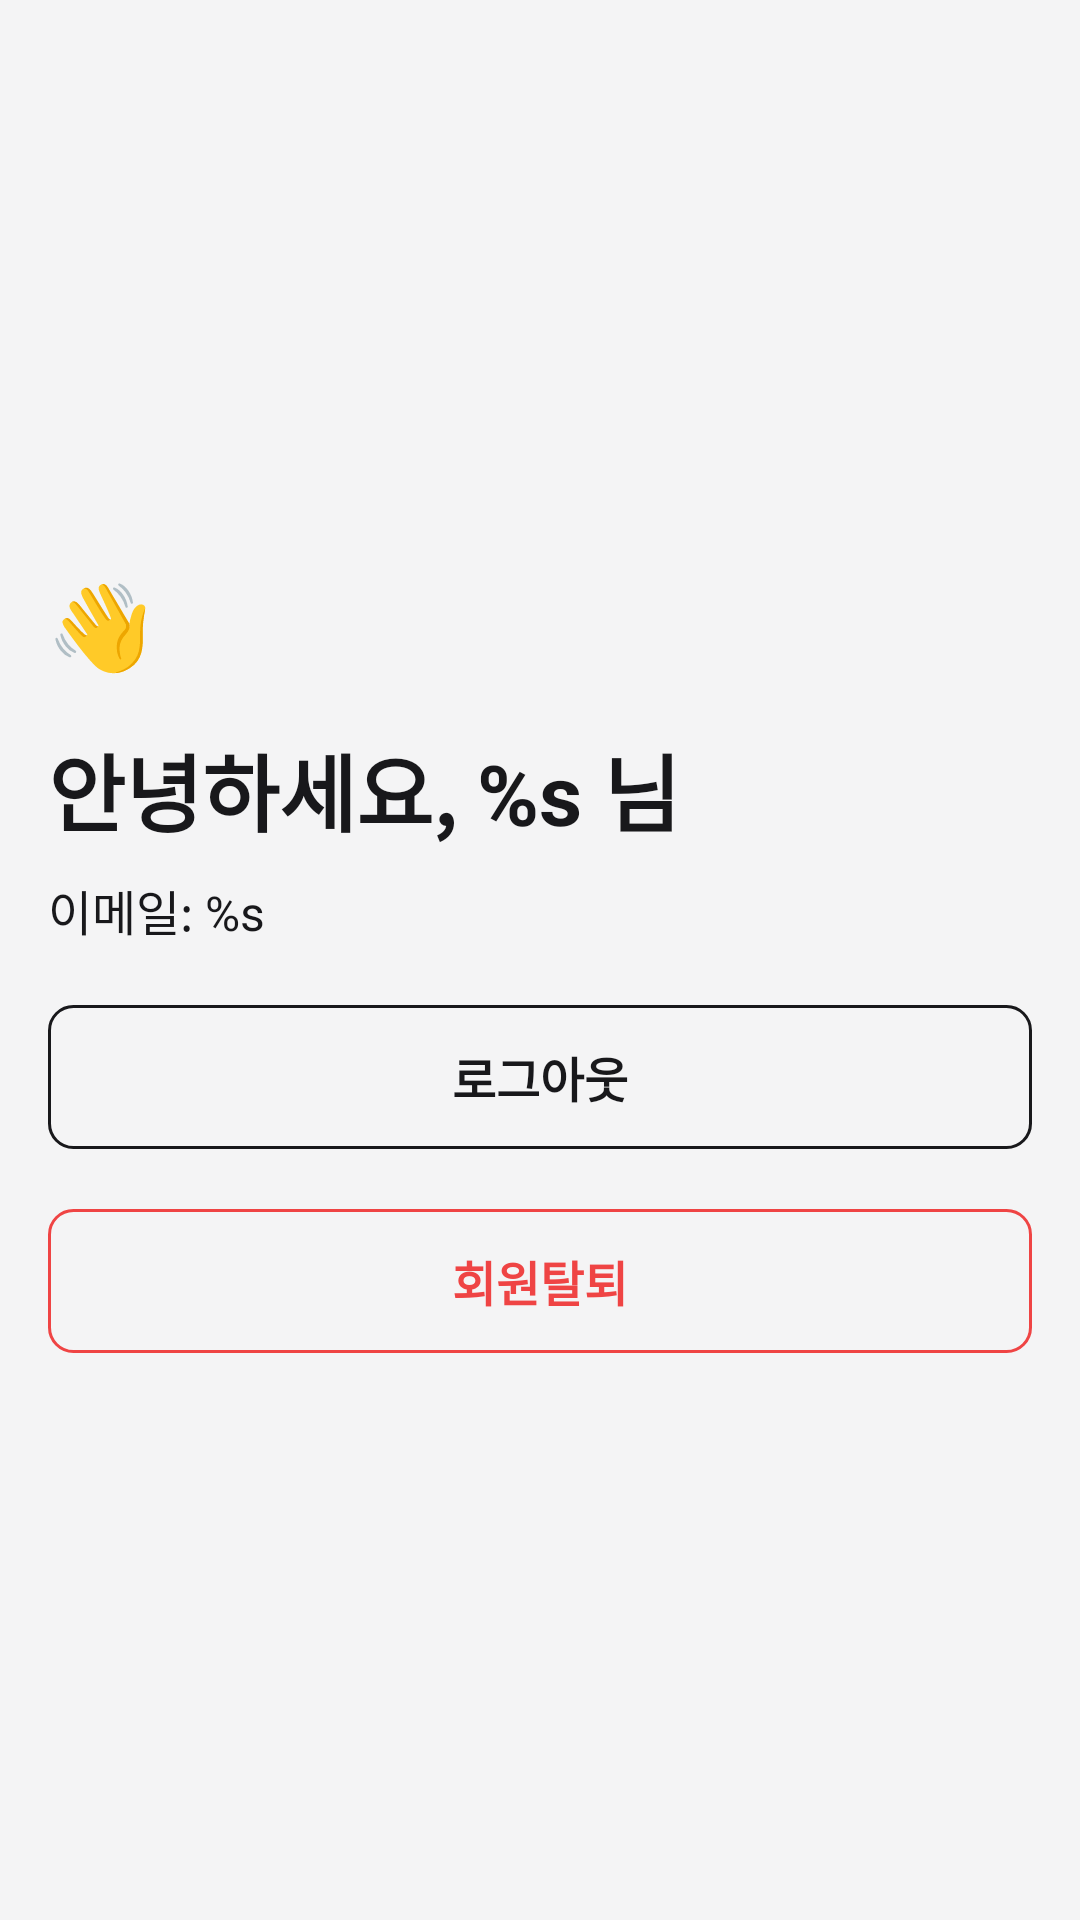

Write the Android layout XML for this screen, with the resource values it uses.
<!-- AndroidManifest.xml: application theme Theme.OnboardingTaskAndroid -->
<!-- res/layout/activity_user.xml -->
<?xml version="1.0" encoding="utf-8"?>
<androidx.constraintlayout.widget.ConstraintLayout xmlns:android="http://schemas.android.com/apk/res/android"
    xmlns:app="http://schemas.android.com/apk/res-auto"
    xmlns:tools="http://schemas.android.com/tools"
    android:id="@+id/main"
    android:layout_width="match_parent"
    android:layout_height="match_parent"
    android:background="@color/background"
    tools:context=".presentation.view.UserActivity">

    <TextView
        android:id="@+id/tv_user_emoji"
        style="@style/CustomText.Title"
        android:layout_width="0dp"
        android:layout_height="wrap_content"
        android:layout_marginHorizontal="@dimen/space_screen_horizontal"
        android:text="@string/user_emoji_handshake"
        app:layout_constraintBottom_toTopOf="@+id/tv_user_greetings"
        app:layout_constraintEnd_toEndOf="parent"
        app:layout_constraintHorizontal_bias="0.5"
        app:layout_constraintStart_toStartOf="parent"
        app:layout_constraintTop_toTopOf="parent"
        app:layout_constraintVertical_chainStyle="packed" />

    <TextView
        android:id="@+id/tv_user_greetings"
        style="@style/CustomText.Title"
        android:layout_width="0dp"
        android:layout_height="wrap_content"
        android:layout_marginHorizontal="@dimen/space_screen_horizontal"
        android:layout_marginTop="16dp"
        android:text="@string/user_greetings"
        app:layout_constraintBottom_toTopOf="@+id/tv_user_email"
        app:layout_constraintEnd_toEndOf="parent"
        app:layout_constraintHorizontal_bias="0.5"
        app:layout_constraintStart_toStartOf="parent"
        app:layout_constraintTop_toBottomOf="@+id/tv_user_emoji" />

    <TextView
        android:id="@+id/tv_user_email"
        style="@style/CustomText"
        android:layout_width="0dp"
        android:layout_height="wrap_content"
        android:layout_marginHorizontal="@dimen/space_screen_horizontal"
        android:layout_marginTop="8dp"
        android:text="@string/user_email"
        app:layout_constraintBottom_toTopOf="@+id/btn_user_logout"
        app:layout_constraintEnd_toEndOf="parent"
        app:layout_constraintHorizontal_bias="0.5"
        app:layout_constraintStart_toStartOf="parent"
        app:layout_constraintTop_toBottomOf="@+id/tv_user_greetings" />

    <Button
        android:id="@+id/btn_user_logout"
        style="@style/CustomButton.Border"
        android:layout_width="0dp"
        android:layout_height="wrap_content"
        android:layout_marginHorizontal="@dimen/space_screen_horizontal"
        android:layout_marginTop="20dp"
        android:text="@string/label_logout"
        app:layout_constraintBottom_toTopOf="@+id/btn_user_withdraw"
        app:layout_constraintEnd_toEndOf="parent"
        app:layout_constraintHorizontal_bias="0.5"
        app:layout_constraintStart_toStartOf="parent"
        app:layout_constraintTop_toBottomOf="@+id/tv_user_email" />

    <Button
        android:id="@+id/btn_user_withdraw"
        style="@style/CustomButton.Danger"
        android:layout_width="0dp"
        android:layout_height="wrap_content"
        android:layout_marginHorizontal="@dimen/space_screen_horizontal"
        android:layout_marginTop="20dp"
        android:text="@string/label_withdraw"
        app:layout_constraintBottom_toBottomOf="parent"
        app:layout_constraintEnd_toEndOf="parent"
        app:layout_constraintHorizontal_bias="0.5"
        app:layout_constraintStart_toStartOf="parent"
        app:layout_constraintTop_toBottomOf="@+id/btn_user_logout" />

</androidx.constraintlayout.widget.ConstraintLayout>
<!-- resources referenced by this layout -->
<resources>
  <color name="background">#f4f4f5</color>
  <dimen name="space_screen_horizontal">16dp</dimen>
  <string name="label_logout">로그아웃</string>
  <string name="label_withdraw">회원탈퇴</string>
  <string name="user_email">이메일: %s</string>
  <string name="user_emoji_handshake">👋</string>
  <string name="user_greetings">안녕하세요, %s 님</string>
  <style name="CustomButton.Border" parent="CustomButton">
          <item name="android:textColor">@color/foreground</item>
          <item name="android:background">@drawable/shape_round_border</item>
      </style>
  <style name="CustomButton.Danger" parent="CustomButton">
          <item name="android:textColor">@color/error</item>
          <item name="android:background">@drawable/shape_round_border_danger</item>
      </style>
  <style name="CustomText" parent="android:style/TextAppearance">
          <item name="android:textColor">@color/foreground</item>
          <item name="android:textSize">@dimen/text_normal</item>
      </style>
  <style name="CustomText.Title" parent="CustomText">
          <item name="android:textSize">@dimen/text_title</item>
          <item name="android:textStyle">bold</item>
      </style>
  <style name="Theme.OnboardingTaskAndroid" parent="Base.Theme.OnboardingTaskAndroid" />
  <style name="CustomButton" parent="android:style/Widget.Button">
          <item name="android:paddingTop">@dimen/inner_space_btn_vertical</item>
          <item name="android:paddingBottom">@dimen/inner_space_btn_vertical</item>
          <item name="android:textSize">@dimen/text_normal</item>
          <item name="android:textStyle">bold</item>
          <item name="backgroundTint">@null</item>
      </style>
  <color name="foreground">#18181b</color>
  <!-- drawable shape_round_border (drawable) -->
  <?xml version="1.0" encoding="utf-8"?>
  <shape xmlns:android="http://schemas.android.com/apk/res/android"
      android:shape="rectangle">
      <corners android:radius="@dimen/rounded" />
      <stroke
          android:width="@dimen/border"
          android:color="@color/foreground" />
  </shape>
  <color name="error">#ef4444</color>
  <!-- drawable shape_round_border_danger (drawable) -->
  <?xml version="1.0" encoding="utf-8"?>
  <shape xmlns:android="http://schemas.android.com/apk/res/android"
      android:shape="rectangle">
      <corners android:radius="@dimen/rounded" />
      <stroke
          android:width="@dimen/border"
          android:color="@color/error" />
  </shape>
  <dimen name="text_normal">16sp</dimen>
  <dimen name="text_title">28sp</dimen>
  <style name="Base.Theme.OnboardingTaskAndroid" parent="Theme.Material3.DayNight.NoActionBar">
          
          
      </style>
  <dimen name="inner_space_btn_vertical">8dp</dimen>
  <dimen name="rounded">8dp</dimen>
  <dimen name="border">1dp</dimen>
</resources>
